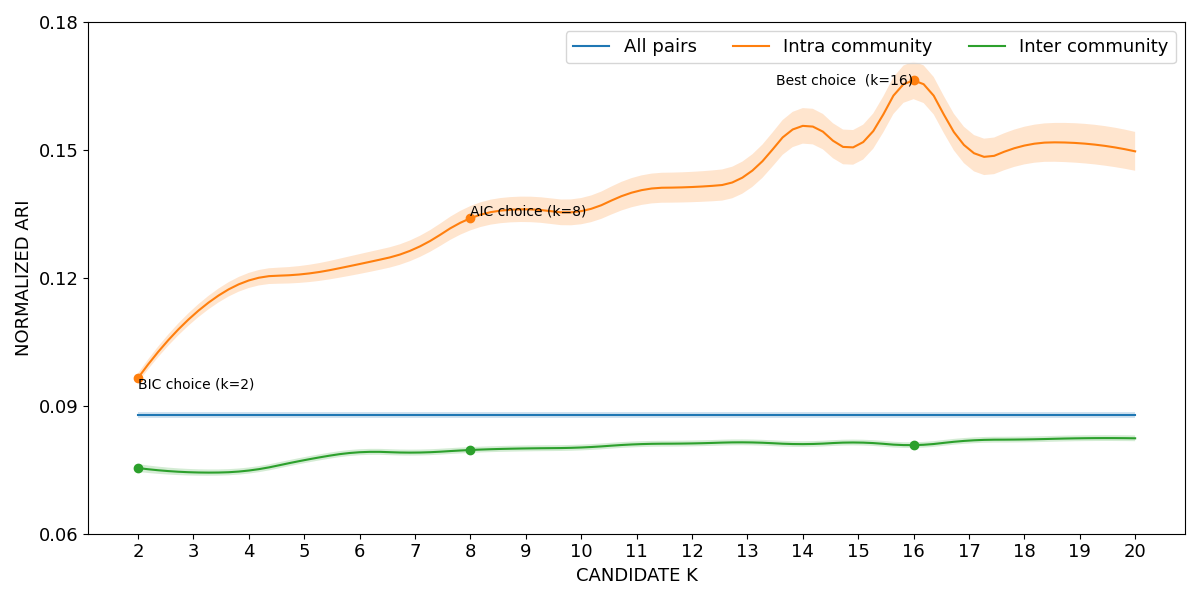

The file beside this chart, header and first rows:
curve, all_pairs, k=2|intra_community, k=3|intra_community, k=4|intra_community, k=5|intra_community, k=6|intra_community, k=7|intra_community, k=8|intra_community, k=9|intra_community, k=10|intra_community, k=11|intra_community, k=12|intra_community, k=13|intra_community, k=14|intra_community, k=15|intra_community, k=16|intra_community, k=17|intra_community, k=18|intra_community, k=19|intra_community, k=20|intra_community, k=2|inter_community, k=3|inter_community, k=4|inter_community
lower, 0.08704, 0.09546, 0.1098, 0.1176, 0.1189, 0.1209, 0.1244, 0.1311, 0.1331, 0.1326, 0.1369, 0.1377, 0.1405, 0.1515, 0.147, 0.1619, 0.1458, 0.1466, 0.1469, 0.1451, 0.07448, 0.07363, 0.0741
mean, 0.08778, 0.09653, 0.1113, 0.1194, 0.1209, 0.1232, 0.1268, 0.134, 0.1361, 0.1356, 0.1403, 0.1413, 0.1443, 0.1556, 0.1511, 0.1663, 0.1501, 0.151, 0.1516, 0.1497, 0.0754, 0.07439, 0.07482
upper, 0.08852, 0.0976, 0.1128, 0.1212, 0.1229, 0.1256, 0.1293, 0.1368, 0.1391, 0.1387, 0.1437, 0.1449, 0.148, 0.1598, 0.1551, 0.1707, 0.1543, 0.1554, 0.1562, 0.1542, 0.07632, 0.07515, 0.07553
